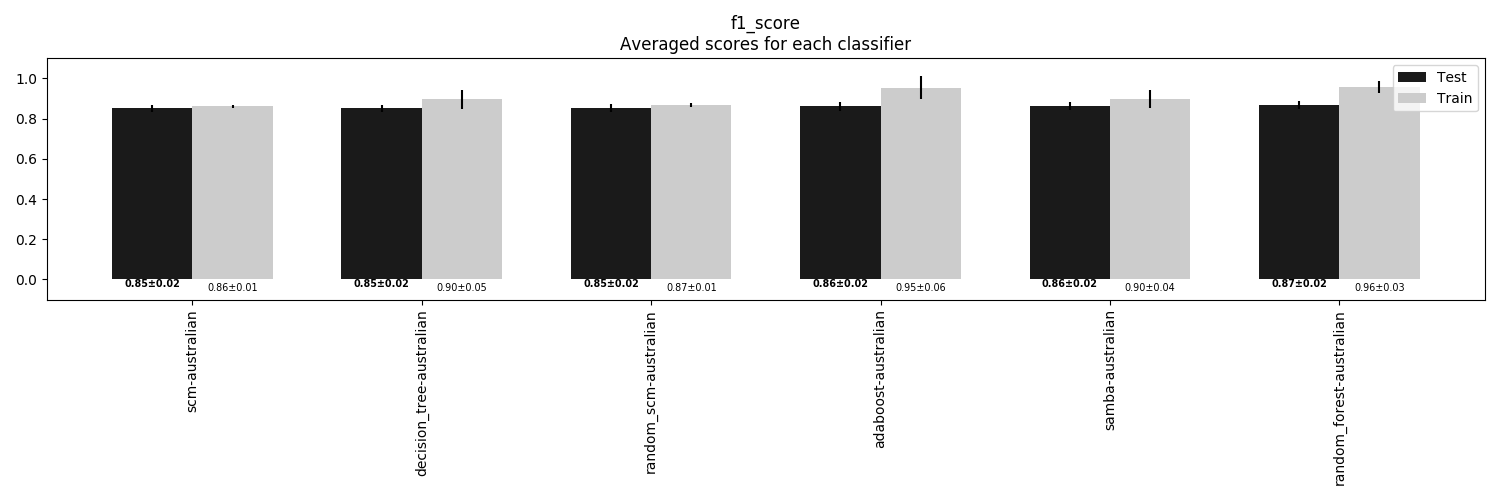

The data file committed next to this chart (first rows):
, scm-australian, decision_tree-australian, random_scm-australian, adaboost-australian, samba-australian, random_forest-australian
Train, 0.8613, 0.8956, 0.8663, 0.9544, 0.9002, 0.9584
Train STD, 0.006534, 0.04614, 0.009254, 0.05731, 0.04456, 0.02964
Test, 0.8509, 0.8526, 0.8526, 0.8613, 0.8647, 0.8665
Test STD, 0.01948, 0.01758, 0.01956, 0.02239, 0.02055, 0.0201
